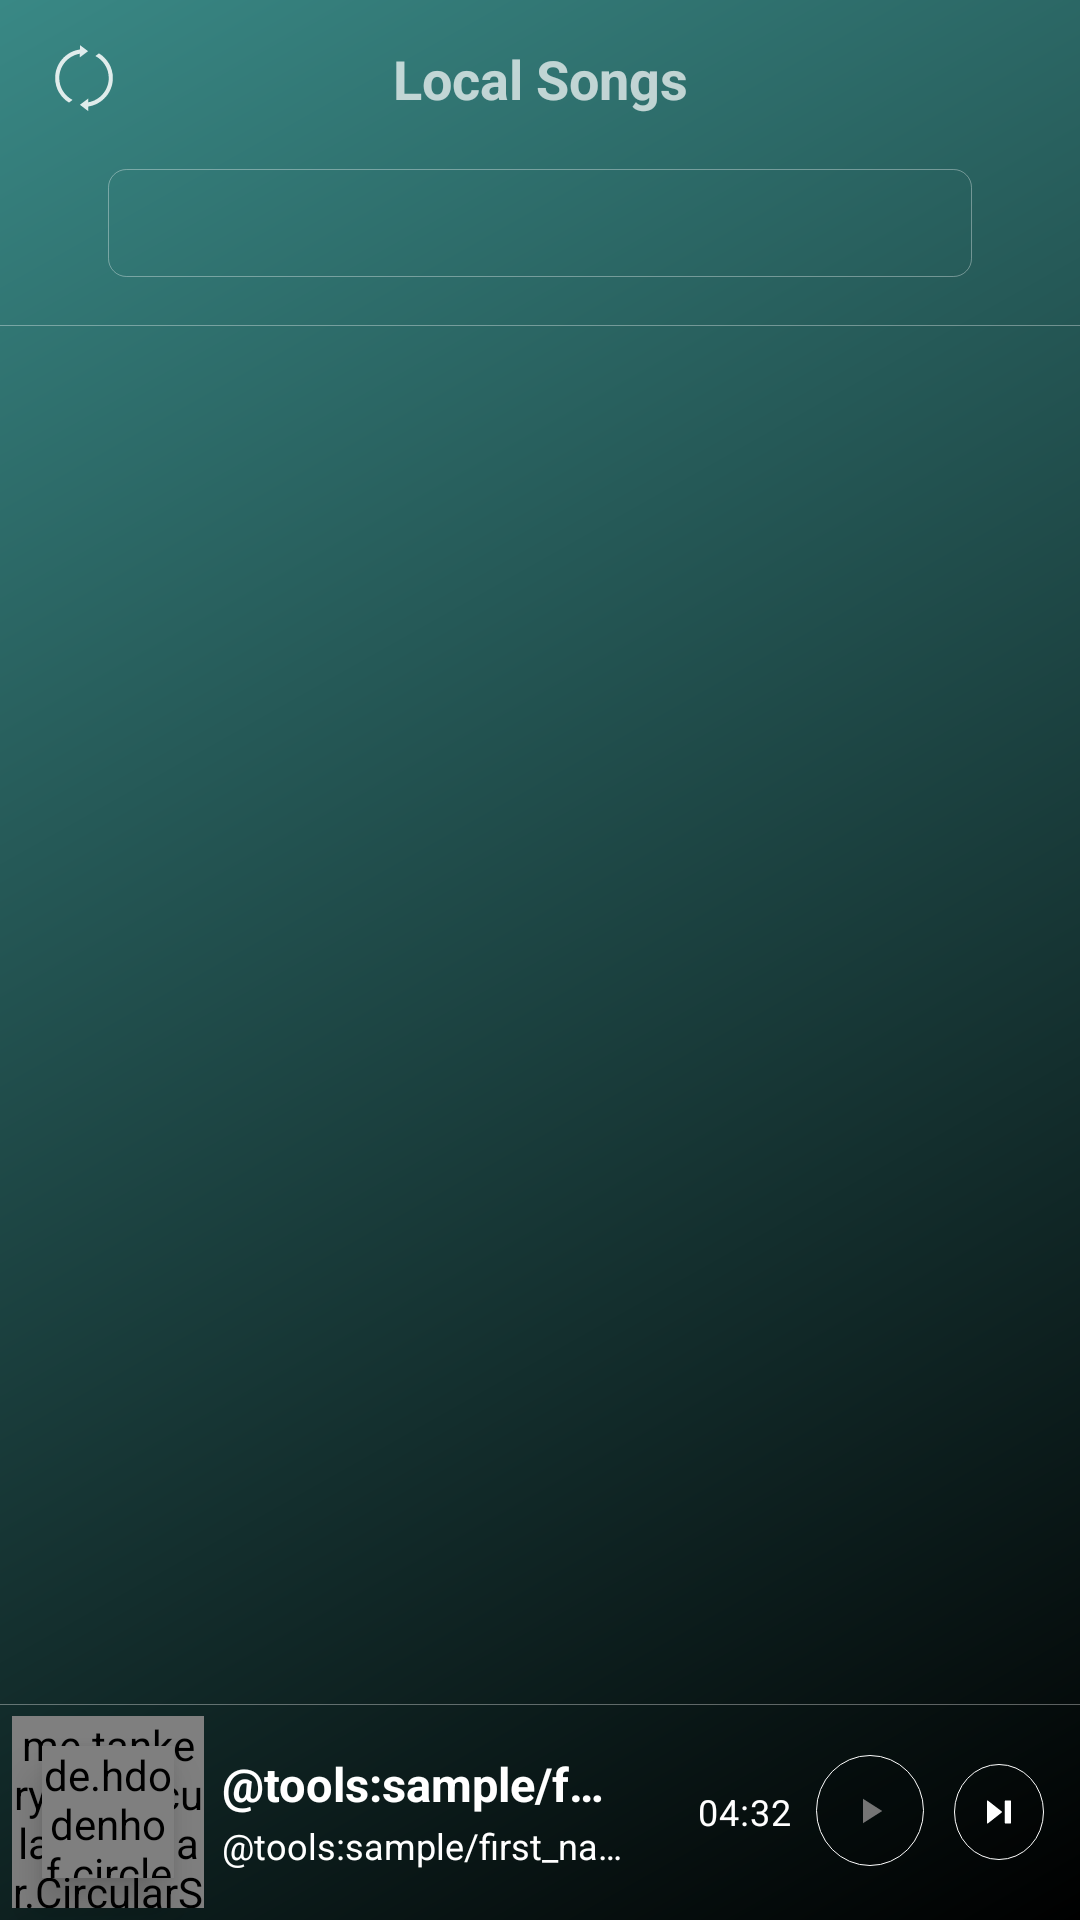

The Android layout XML behind this screen, and the referenced resources:
<!-- AndroidManifest.xml: application theme Theme.MusicPlayer.NoActionBar -->
<!-- res/layout/activity_category.xml -->
<?xml version="1.0" encoding="utf-8"?>
<RelativeLayout xmlns:android="http://schemas.android.com/apk/res/android"
    xmlns:app="http://schemas.android.com/apk/res-auto"
    xmlns:tools="http://schemas.android.com/tools"
    android:id="@+id/category_container"
    android:layout_width="match_parent"
    android:layout_height="match_parent"
    android:background="@drawable/defult_gradient_background"
    android:fitsSystemWindows="true"
    tools:context=".controller.CategoryActivity">


    <include
        android:id="@+id/top"
        layout="@layout/local_songs_top"
        android:layout_width="match_parent"
        android:layout_height="wrap_content" />

    <FrameLayout
        android:id="@+id/frame_viewpager"
        android:layout_width="match_parent"
        android:layout_height="match_parent"
        android:layout_below="@id/tab_container"
        android:layout_above="@id/song_bar"
        android:layout_marginTop="16dp">

        <View
            android:layout_width="match_parent"
            android:layout_height="1px"
            android:background="@color/colorOfLine" />


        <androidx.viewpager.widget.ViewPager
            android:id="@+id/view_pager"
            android:layout_width="match_parent"
            android:layout_height="match_parent" />
    </FrameLayout>


    <FrameLayout
        android:id="@+id/tab_container"
        android:layout_width="match_parent"
        android:layout_height="wrap_content"
        android:layout_below="@id/top"
        android:layout_alignParentStart="true"
        android:layout_alignParentLeft="true"
        android:layout_alignParentEnd="true"
        android:layout_alignParentRight="true"
        android:layout_marginStart="36dp"
        android:layout_marginLeft="36dp"
        android:layout_marginTop="4dp"
        android:layout_marginEnd="36dp"
        android:layout_marginRight="36dp"
        android:background="@drawable/tab_container"
        android:clipToPadding="false">

        <View
            android:id="@+id/indicator"
            android:layout_width="0dp"
            android:layout_height="36dp"
            android:background="@drawable/tab_indicator" />

        <com.google.android.material.tabs.TabLayout
            android:id="@+id/tab_layout"
            style="@style/Widget.MusicPlayer.TabLayout"
            android:layout_width="match_parent"
            android:layout_height="36dp"
            app:tabPaddingEnd="0dp"
            app:tabPaddingStart="0dp" />

    </FrameLayout>

    <include
        layout="@layout/bottom_song_bar"
        android:layout_width="match_parent"
        android:layout_height="wrap_content"
        android:layout_alignParentStart="true"
        android:layout_alignParentEnd="true"
        android:layout_alignParentBottom="true"
        android:layout_alignParentLeft="true"
        android:layout_alignParentRight="true" />


</RelativeLayout>
<!-- res/layout/local_songs_top.xml (included above) -->
<?xml version="1.0" encoding="utf-8"?>
<LinearLayout xmlns:android="http://schemas.android.com/apk/res/android"
    xmlns:app="http://schemas.android.com/apk/res-auto"
    android:layout_width="match_parent"
    android:layout_height="wrap_content"
    android:background="@android:color/transparent"
    android:orientation="horizontal">

    <ImageView
        android:layout_width="32dp"
        android:layout_height="32dp"
        android:layout_gravity="center_vertical|start"
        android:layout_marginStart="@dimen/activity_spacing"
        android:layout_marginLeft="@dimen/activity_spacing"
        android:background="@android:color/transparent"
        android:contentDescription="@string/local_songs"
        android:padding="5dp"
        app:srcCompat="@drawable/ic_sync" />

    <TextView
        android:id="@+id/title"
        style="@style/TextAppearance.AppCompat.Medium.Inverse"
        android:layout_width="0dp"
        android:layout_height="wrap_content"
        android:layout_weight="5"
        android:gravity="center"
        android:padding="14dp"
        android:text="@string/local_songs"
        android:textStyle="bold" />

    <ImageView
        android:layout_width="32dp"
        android:layout_height="32dp"
        android:layout_gravity="center_vertical|end"
        android:layout_marginEnd="@dimen/activity_spacing"
        android:layout_marginRight="@dimen/activity_spacing"
        android:background="@android:color/transparent"
        android:contentDescription="@string/local_songs"
        android:padding="5dp"
        app:srcCompat="@drawable/ic_search_withe" />

</LinearLayout>
<!-- res/layout/bottom_song_bar.xml (included above) -->
<?xml version="1.0" encoding="utf-8"?>
<RelativeLayout xmlns:android="http://schemas.android.com/apk/res/android"
    xmlns:app="http://schemas.android.com/apk/res-auto"
    xmlns:tools="http://schemas.android.com/tools"
    android:id="@+id/song_bar"
    android:layout_width="match_parent"
    android:layout_height="wrap_content"
    android:gravity="center_vertical">

    <View
        android:layout_alignParentTop="true"
        android:layout_width="match_parent"
        android:layout_height="1px"
        android:background="@color/colorOfLine" />

    <de.hdodenhof.circleimageview.CircleImageView
        android:id="@+id/song_bar_artwork"
        android:layout_width="44dp"
        android:layout_height="44dp"
        android:layout_alignStart="@id/song_bar_seek_bar"
        android:layout_alignLeft="@id/song_bar_seek_bar"
        android:layout_alignTop="@id/song_bar_seek_bar"
        android:layout_marginStart="10dp"
        android:layout_marginLeft="10dp"
        android:layout_marginTop="10dp"
        android:background="@android:color/transparent"
        android:elevation="8dp"
        app:civ_border_color="@color/colorOfLine"
        app:civ_border_width="1px"
        tools:src="@tools:sample/avatars" />

    <me.tankery.lib.circularseekbar.CircularSeekBar
        android:id="@+id/song_bar_seek_bar"
        android:layout_width="64dp"
        android:layout_height="64dp"
        android:layout_alignParentStart="true"
        android:layout_alignParentLeft="true"
        android:layout_alignParentTop="true"
        android:layout_margin="4dp" />

    <TextView
        android:id="@+id/song_bar_title"
        style="@style/Widget.MusicPlayer.TextView.Medium"
        android:layout_width="match_parent"
        android:layout_height="wrap_content"
        android:layout_alignTop="@id/song_bar_artwork"
        android:layout_toStartOf="@id/song_bar_duration"
        android:layout_toLeftOf="@id/song_bar_duration"
        android:layout_toEndOf="@id/song_bar_seek_bar"
        android:layout_toRightOf="@id/song_bar_seek_bar"
        android:paddingStart="2dp"
        android:paddingLeft="2dp"
        android:paddingTop="2dp"
        android:paddingEnd="16dp"
        android:paddingRight="16dp"
        android:paddingBottom="2dp"
        tools:text="@tools:sample/full_names" />

    <TextView
        android:id="@+id/song_bar_artist"
        style="@style/Widget.MusicPlayer.TextView.Small"
        android:layout_width="match_parent"
        android:layout_height="wrap_content"
        android:layout_below="@id/song_bar_title"
        android:layout_marginBottom="4dp"
        android:layout_toStartOf="@id/song_bar_duration"
        android:layout_toLeftOf="@id/song_bar_duration"
        android:layout_toEndOf="@id/song_bar_seek_bar"
        android:layout_toRightOf="@id/song_bar_seek_bar"
        android:paddingStart="2dp"
        android:paddingLeft="2dp"
        android:paddingEnd="16dp"
        android:paddingRight="16dp"
        tools:text="@tools:sample/first_names" />

    <ImageView
        android:id="@+id/skip"
        android:layout_width="30dp"
        android:layout_height="30dp"
        android:layout_alignTop="@id/song_bar_artwork"
        android:layout_alignBottom="@id/song_bar_artwork"
        android:layout_alignParentEnd="true"
        android:layout_alignParentRight="true"
        android:layout_marginTop="6dp"
        android:layout_marginEnd="@dimen/activity_spacing"
        android:layout_marginRight="@dimen/activity_spacing"
        android:layout_marginBottom="6dp"
        android:background="@drawable/circular_button"
        android:foregroundGravity="center_vertical"
        android:padding="11dp"
        app:srcCompat="@drawable/ic_skip_next" />

    <ImageView
        android:id="@+id/play_pause"
        android:layout_width="36dp"
        android:layout_height="36dp"
        android:layout_alignTop="@id/song_bar_artwork"
        android:layout_alignBottom="@id/song_bar_artwork"
        android:layout_marginEnd="10dp"
        android:layout_marginTop="3dp"
        android:layout_marginBottom="4dp"
        android:layout_marginRight="4dp"
        android:layout_toStartOf="@id/skip"
        android:layout_toLeftOf="@id/skip"
        android:background="@drawable/circular_button"
        android:foregroundGravity="center_vertical"
        android:padding="11dp"
        app:srcCompat="@drawable/ic_pause" />

    <TextView
        android:id="@+id/song_bar_duration"
        style="@style/TextAppearance.MaterialComponents.Caption"
        android:layout_width="wrap_content"
        android:layout_height="wrap_content"
        android:layout_alignTop="@id/song_bar_artwork"
        android:layout_alignBottom="@id/song_bar_artwork"
        android:layout_toStartOf="@id/play_pause"
        android:layout_toLeftOf="@id/play_pause"
        android:foregroundGravity="center_vertical"
        android:gravity="center_vertical"
        android:padding="8dp"
        android:textColor="@android:color/white"
        tools:text="04:32" />

</RelativeLayout>
<!-- resources referenced by this layout -->
<resources>
  <color name="colorOfLine">#59FFFFFF</color>
  <dimen name="activity_spacing">12dp</dimen>
  <!-- drawable circular_button (drawable) -->
  <?xml version="1.0" encoding="utf-8"?>
  <shape xmlns:android="http://schemas.android.com/apk/res/android"
      android:shape="oval">
      <solid android:color="@color/colorDarkShadow_400" />
      <stroke
          android:width="1px"
          android:color="@android:color/white" />
  </shape>
  <!-- drawable defult_gradient_background (drawable) -->
  <?xml version="1.0" encoding="utf-8"?>
  <shape xmlns:android="http://schemas.android.com/apk/res/android">
  
      <gradient
          android:angle="135"
          android:endColor="@color/default_background"
          android:startColor="@android:color/black"
          android:type="linear" />
  
  </shape>
  <!-- drawable tab_container (drawable) -->
  <?xml version="1.0" encoding="utf-8"?>
  <shape xmlns:android="http://schemas.android.com/apk/res/android">
  
      <corners android:radius="6dp"/>
      <solid android:color="@android:color/transparent"/>
      <stroke android:width="1px" android:color="@color/colorOfLine" />
  
  </shape>
  <!-- drawable tab_indicator (drawable) -->
  <?xml version="1.0" encoding="utf-8"?>
  <shape xmlns:android="http://schemas.android.com/apk/res/android">
  
      <solid android:color="#32FFFFFF" />
      <corners android:radius="6dp" />
  
  </shape>
  <string name="local_songs">Local Songs</string>
  <style name="Widget.MusicPlayer.TabLayout" parent="Widget.MaterialComponents.TabLayout">
          <item name="tabTextAppearance">@style/Widget.MusicPlayer.TextView.Medium</item>
          <item name="android:background">@drawable/tab_bg</item>
          <item name="tabGravity">fill</item>
          <item name="tabTextColor">@color/colorTabUnselected</item>
          <item name="tabIndicatorColor">@android:color/transparent</item>
          <item name="tabRippleColor">@android:color/transparent</item>
          <item name="tabMode">fixed</item>
          <item name="tabSelectedTextColor">@android:color/white</item>
      </style>
  <style name="Widget.MusicPlayer.TextView.Medium" parent="Widget.MaterialComponents.TextView">
          <item name="android:ellipsize">end</item>
          <item name="android:textStyle">bold</item>
          <item name="android:textColor">@android:color/white</item>
          <item name="android:textSize">15.5sp</item>
          <item name="android:singleLine">true</item>
          <item name="android:focusable">true</item>
          <item name="android:focusableInTouchMode">true</item>
      </style>
  <style name="Widget.MusicPlayer.TextView.Small" parent="Widget.MaterialComponents.TextView">
          <item name="android:textAppearance">@style/TextAppearance.AppCompat.Caption</item>
          <item name="android:singleLine">true</item>
          <item name="android:textColor">@android:color/white</item>
          <item name="android:ellipsize">end</item>
      </style>
  <style name="Theme.MusicPlayer.NoActionBar">
          <item name="windowActionBar">false</item>
          <item name="windowNoTitle">true</item>
      </style>
  <color name="colorDarkShadow_400">#1E000000</color>
  <color name="default_background">#398885</color>
  <!-- drawable tab_bg (drawable) -->
  <?xml version="1.0" encoding="utf-8"?>
  <shape xmlns:android="http://schemas.android.com/apk/res/android">
  
      <corners android:radius="25dp"/>
      <solid android:color="@android:color/transparent"/>
  
  </shape>
  <color name="colorTabUnselected">#A6FFFFFF</color>
</resources>
